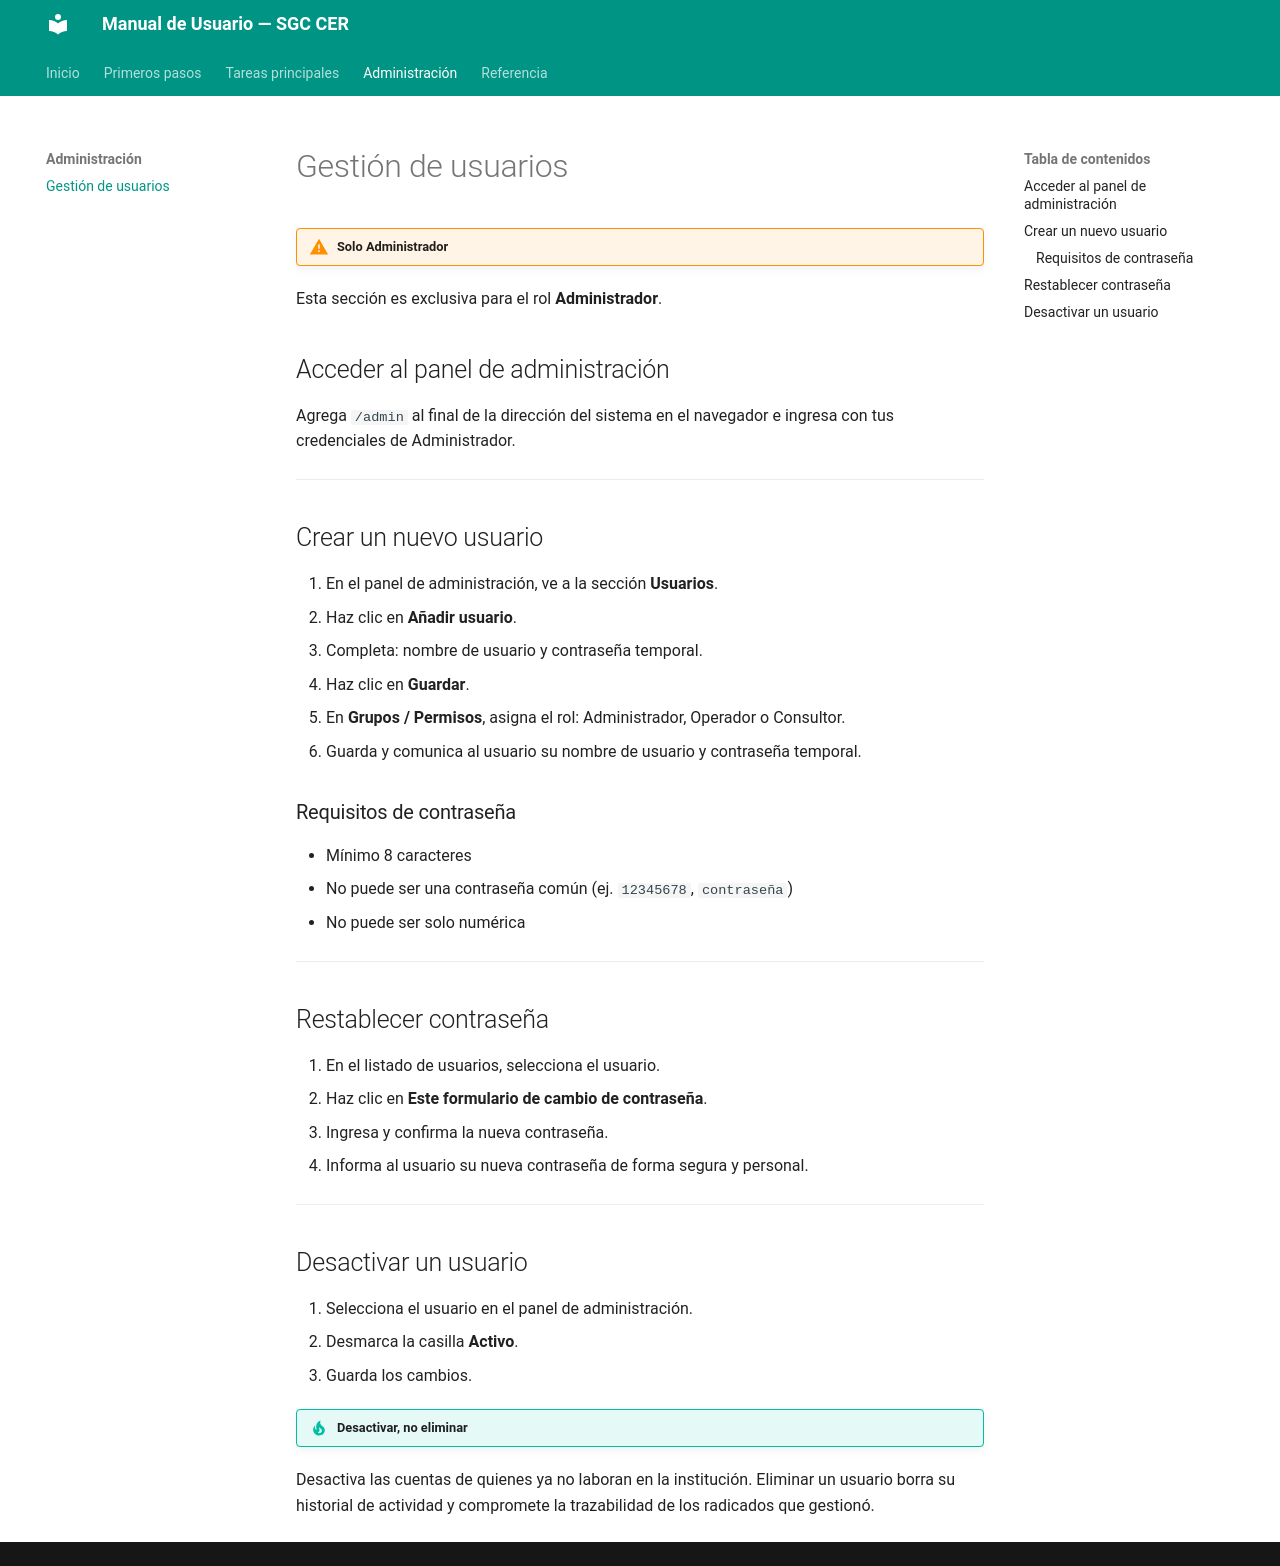

repository: SwbasAprende/manual-sgc-cer · page: usuarios/index.html · generator: mkdocs

# Gestión de usuarios

!!! warning "Solo Administrador"
Esta sección es exclusiva para el rol **Administrador**.

## Acceder al panel de administración

Agrega `/admin` al final de la dirección del sistema en el navegador e ingresa con tus credenciales de Administrador.

---

## Crear un nuevo usuario

1. En el panel de administración, ve a la sección **Usuarios**.
2. Haz clic en **Añadir usuario**.
3. Completa: nombre de usuario y contraseña temporal.
4. Haz clic en **Guardar**.
5. En **Grupos / Permisos**, asigna el rol: Administrador, Operador o Consultor.
6. Guarda y comunica al usuario su nombre de usuario y contraseña temporal.

### Requisitos de contraseña

- Mínimo 8 caracteres
- No puede ser una contraseña común (ej. `12345678`, `contraseña`)
- No puede ser solo numérica

---

## Restablecer contraseña

1. En el listado de usuarios, selecciona el usuario.
2. Haz clic en **Este formulario de cambio de contraseña**.
3. Ingresa y confirma la nueva contraseña.
4. Informa al usuario su nueva contraseña de forma segura y personal.

---

## Desactivar un usuario

1. Selecciona el usuario en el panel de administración.
2. Desmarca la casilla **Activo**.
3. Guarda los cambios.

!!! tip "Desactivar, no eliminar"
Desactiva las cuentas de quienes ya no laboran en la institución. Eliminar un usuario borra su historial de actividad y compromete la trazabilidad de los radicados que gestionó.
